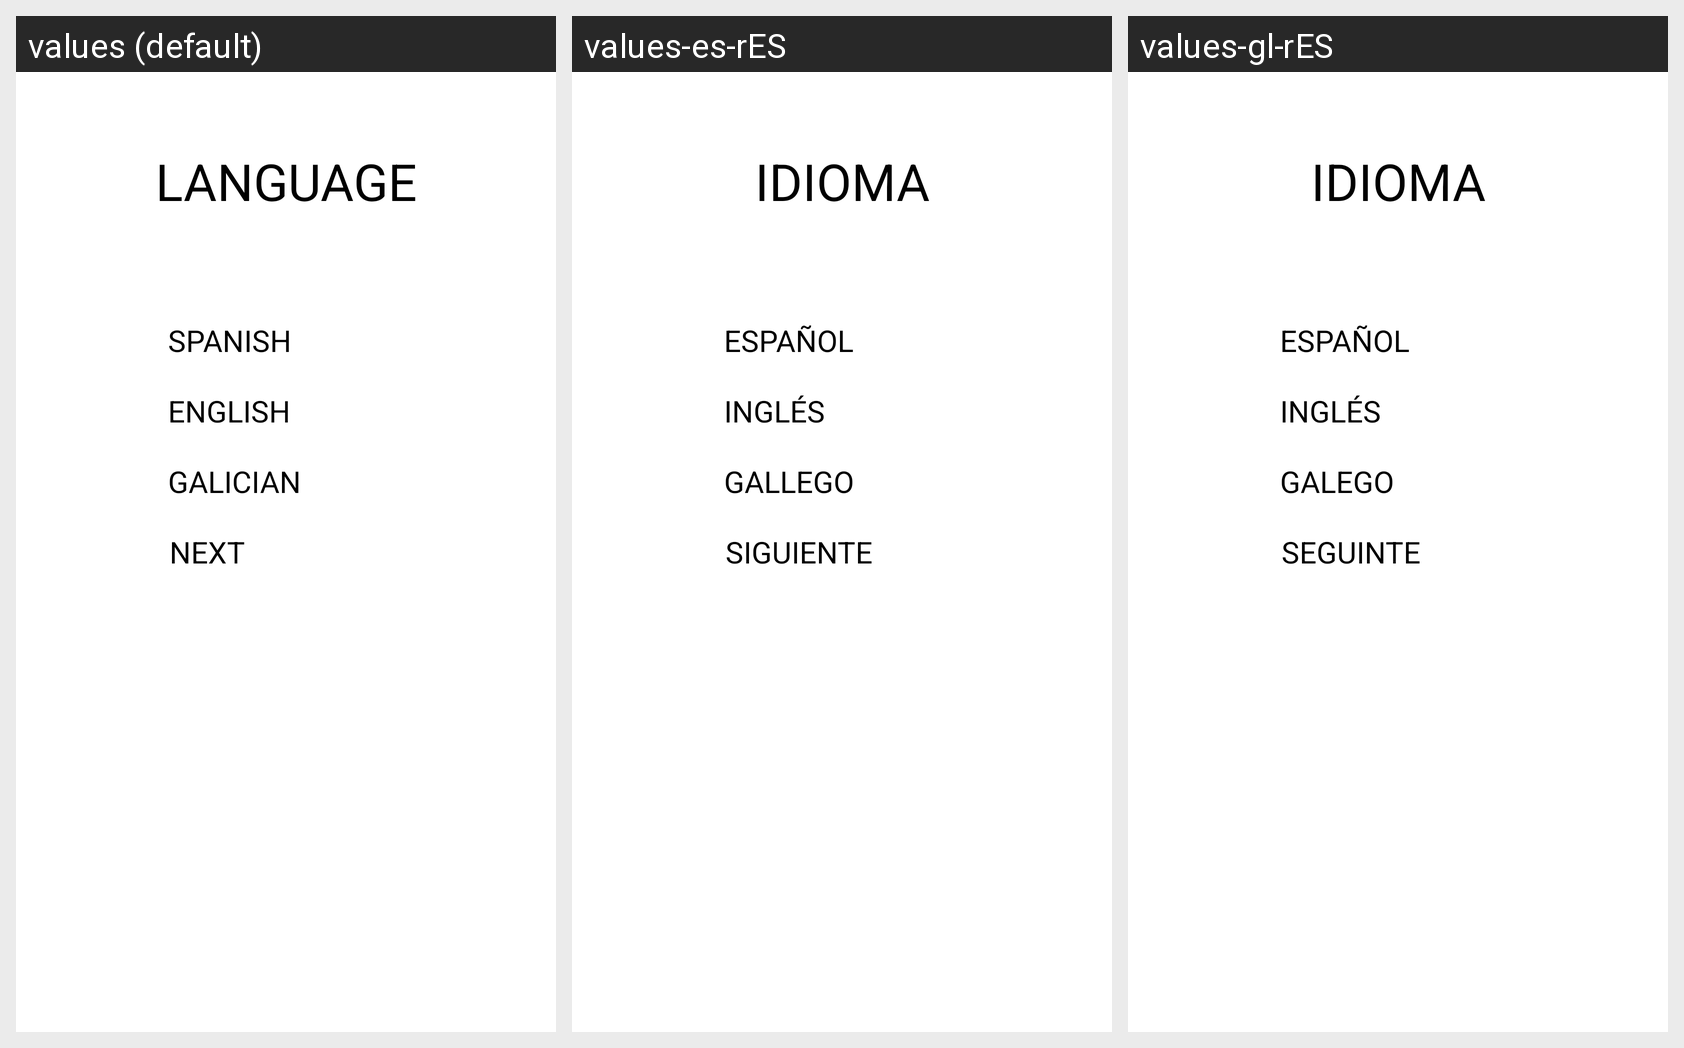

This grid shows one Android layout under several languages. Give, for every string resource on the screen, its name, the default text and each shown locale's text.
Android screen res/layout/activity_seleccionar_idioma.xml rendered under 3 locales, left to right: values (default), values-es-rES, values-gl-rES. Device: Nexus 5 (rendered at 1080×1920; each locale shown at half size, 540×960, under a caption strip naming it); theme Theme.WordGuesser.
Strings drawn on this screen, with the default value and each locale's value (text and hints the layout hard-codes, and strings that could not be matched under every locale, appear in the picture but are not listed):

select_idioma
  values: LANGUAGE
  values-es-rES: IDIOMA
  values-gl-rES: IDIOMA

es
  values: SPANISH
  values-es-rES: ESPAÑOL
  values-gl-rES: ESPAÑOL

en
  values: ENGLISH
  values-es-rES: INGLÉS
  values-gl-rES: INGLÉS

gl
  values: GALICIAN
  values-es-rES: GALLEGO
  values-gl-rES: GALEGO

continuar
  values: NEXT
  values-es-rES: SIGUIENTE
  values-gl-rES: SEGUINTE
